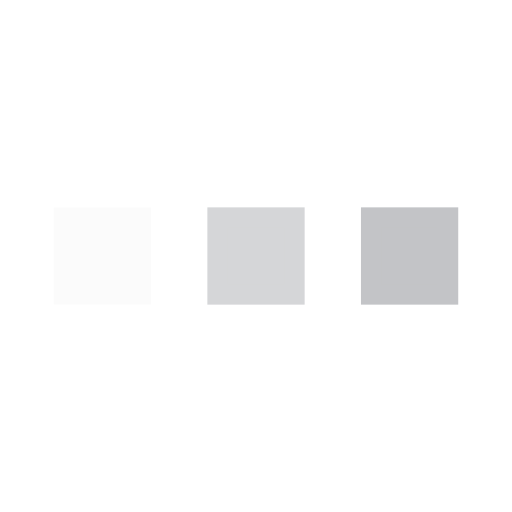
t = 0.00 s
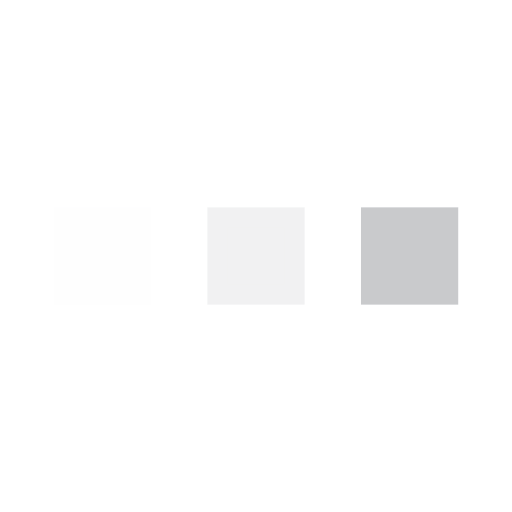
t = 0.13 s
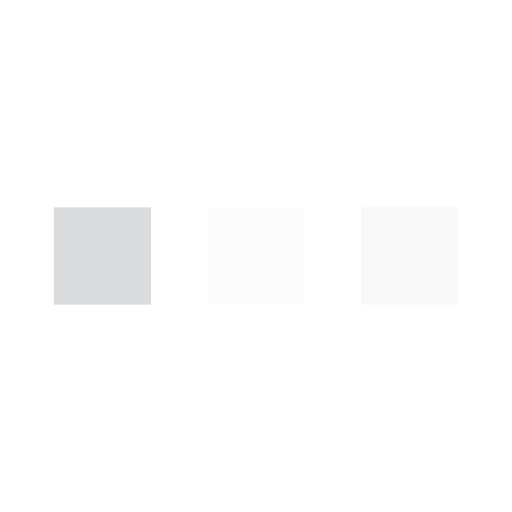
t = 0.38 s
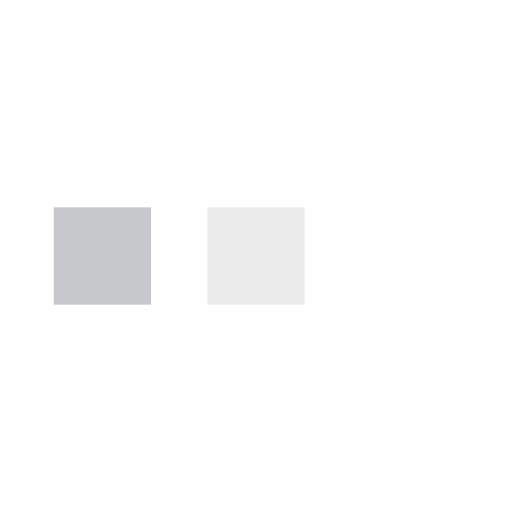
t = 0.50 s
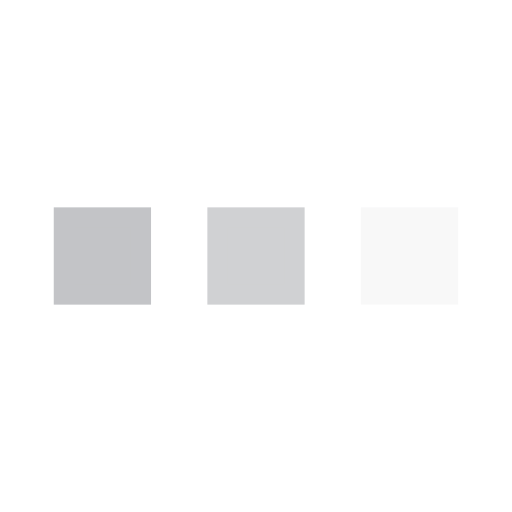
t = 0.63 s
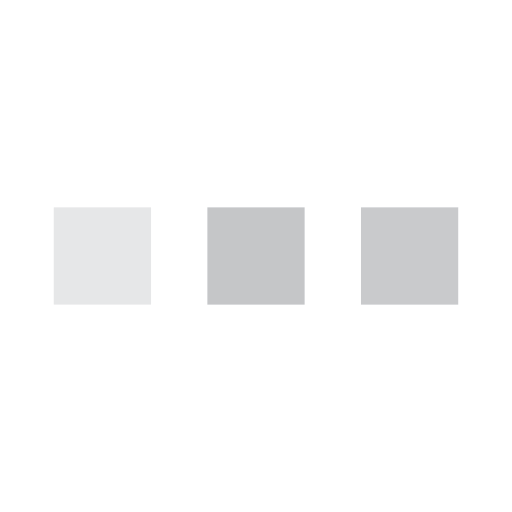
t = 0.88 s

The animated SVG that drew these frames (rendered in a browser with its animation timeline set to each time). Animation: 3 SMIL elements (animate=3); one cycle of 1.00 s, repeats indefinitely.

﻿<svg xmlns='http://www.w3.org/2000/svg' viewBox='0 0 200 200'><rect fill='#C3C4C7' stroke='#C3C4C7' stroke-width='8' width='30' height='30' x='25' y='85'><animate attributeName='opacity' calcMode='spline' dur='1' values='1;0;1;' keySplines='.5 0 .5 1;.5 0 .5 1' repeatCount='indefinite' begin='-.4'></animate></rect><rect fill='#C3C4C7' stroke='#C3C4C7' stroke-width='8' width='30' height='30' x='85' y='85'><animate attributeName='opacity' calcMode='spline' dur='1' values='1;0;1;' keySplines='.5 0 .5 1;.5 0 .5 1' repeatCount='indefinite' begin='-.2'></animate></rect><rect fill='#C3C4C7' stroke='#C3C4C7' stroke-width='8' width='30' height='30' x='145' y='85'><animate attributeName='opacity' calcMode='spline' dur='1' values='1;0;1;' keySplines='.5 0 .5 1;.5 0 .5 1' repeatCount='indefinite' begin='0'></animate></rect></svg>